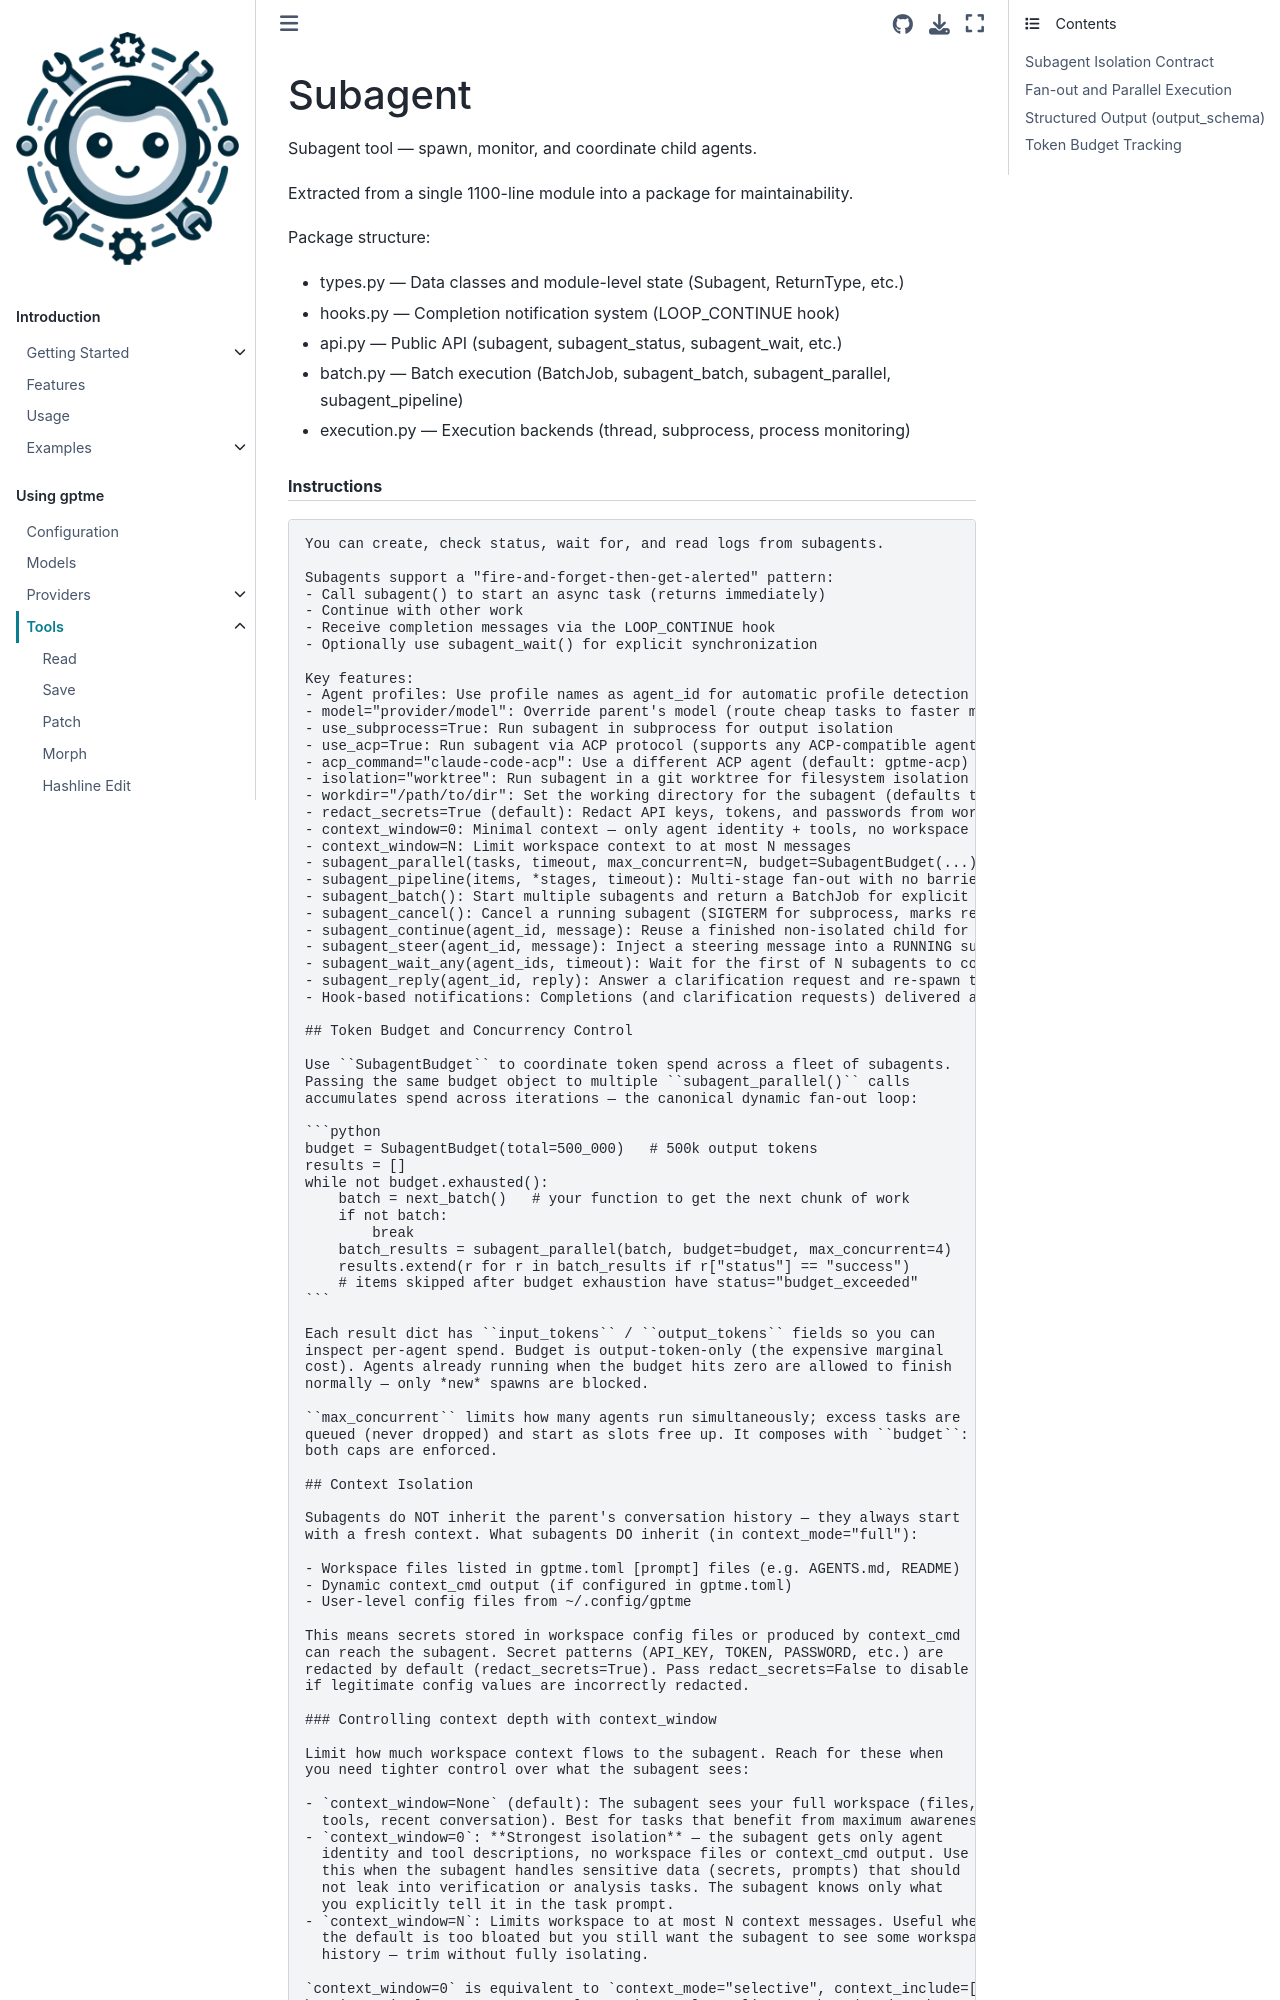

repository: tianhm/gptme · page: docs/tools/subagent.html · generator: sphinx

:audience: power-user

Subagent
========

.. automodule:: gptme.tools.subagent
    :members:
    :noindex:

Subagent Isolation Contract
---------------------------

When spawning a subagent you need to know exactly what it inherits from the parent
and what it starts fresh. There are four dimensions:

**1. Workspace config loading**
